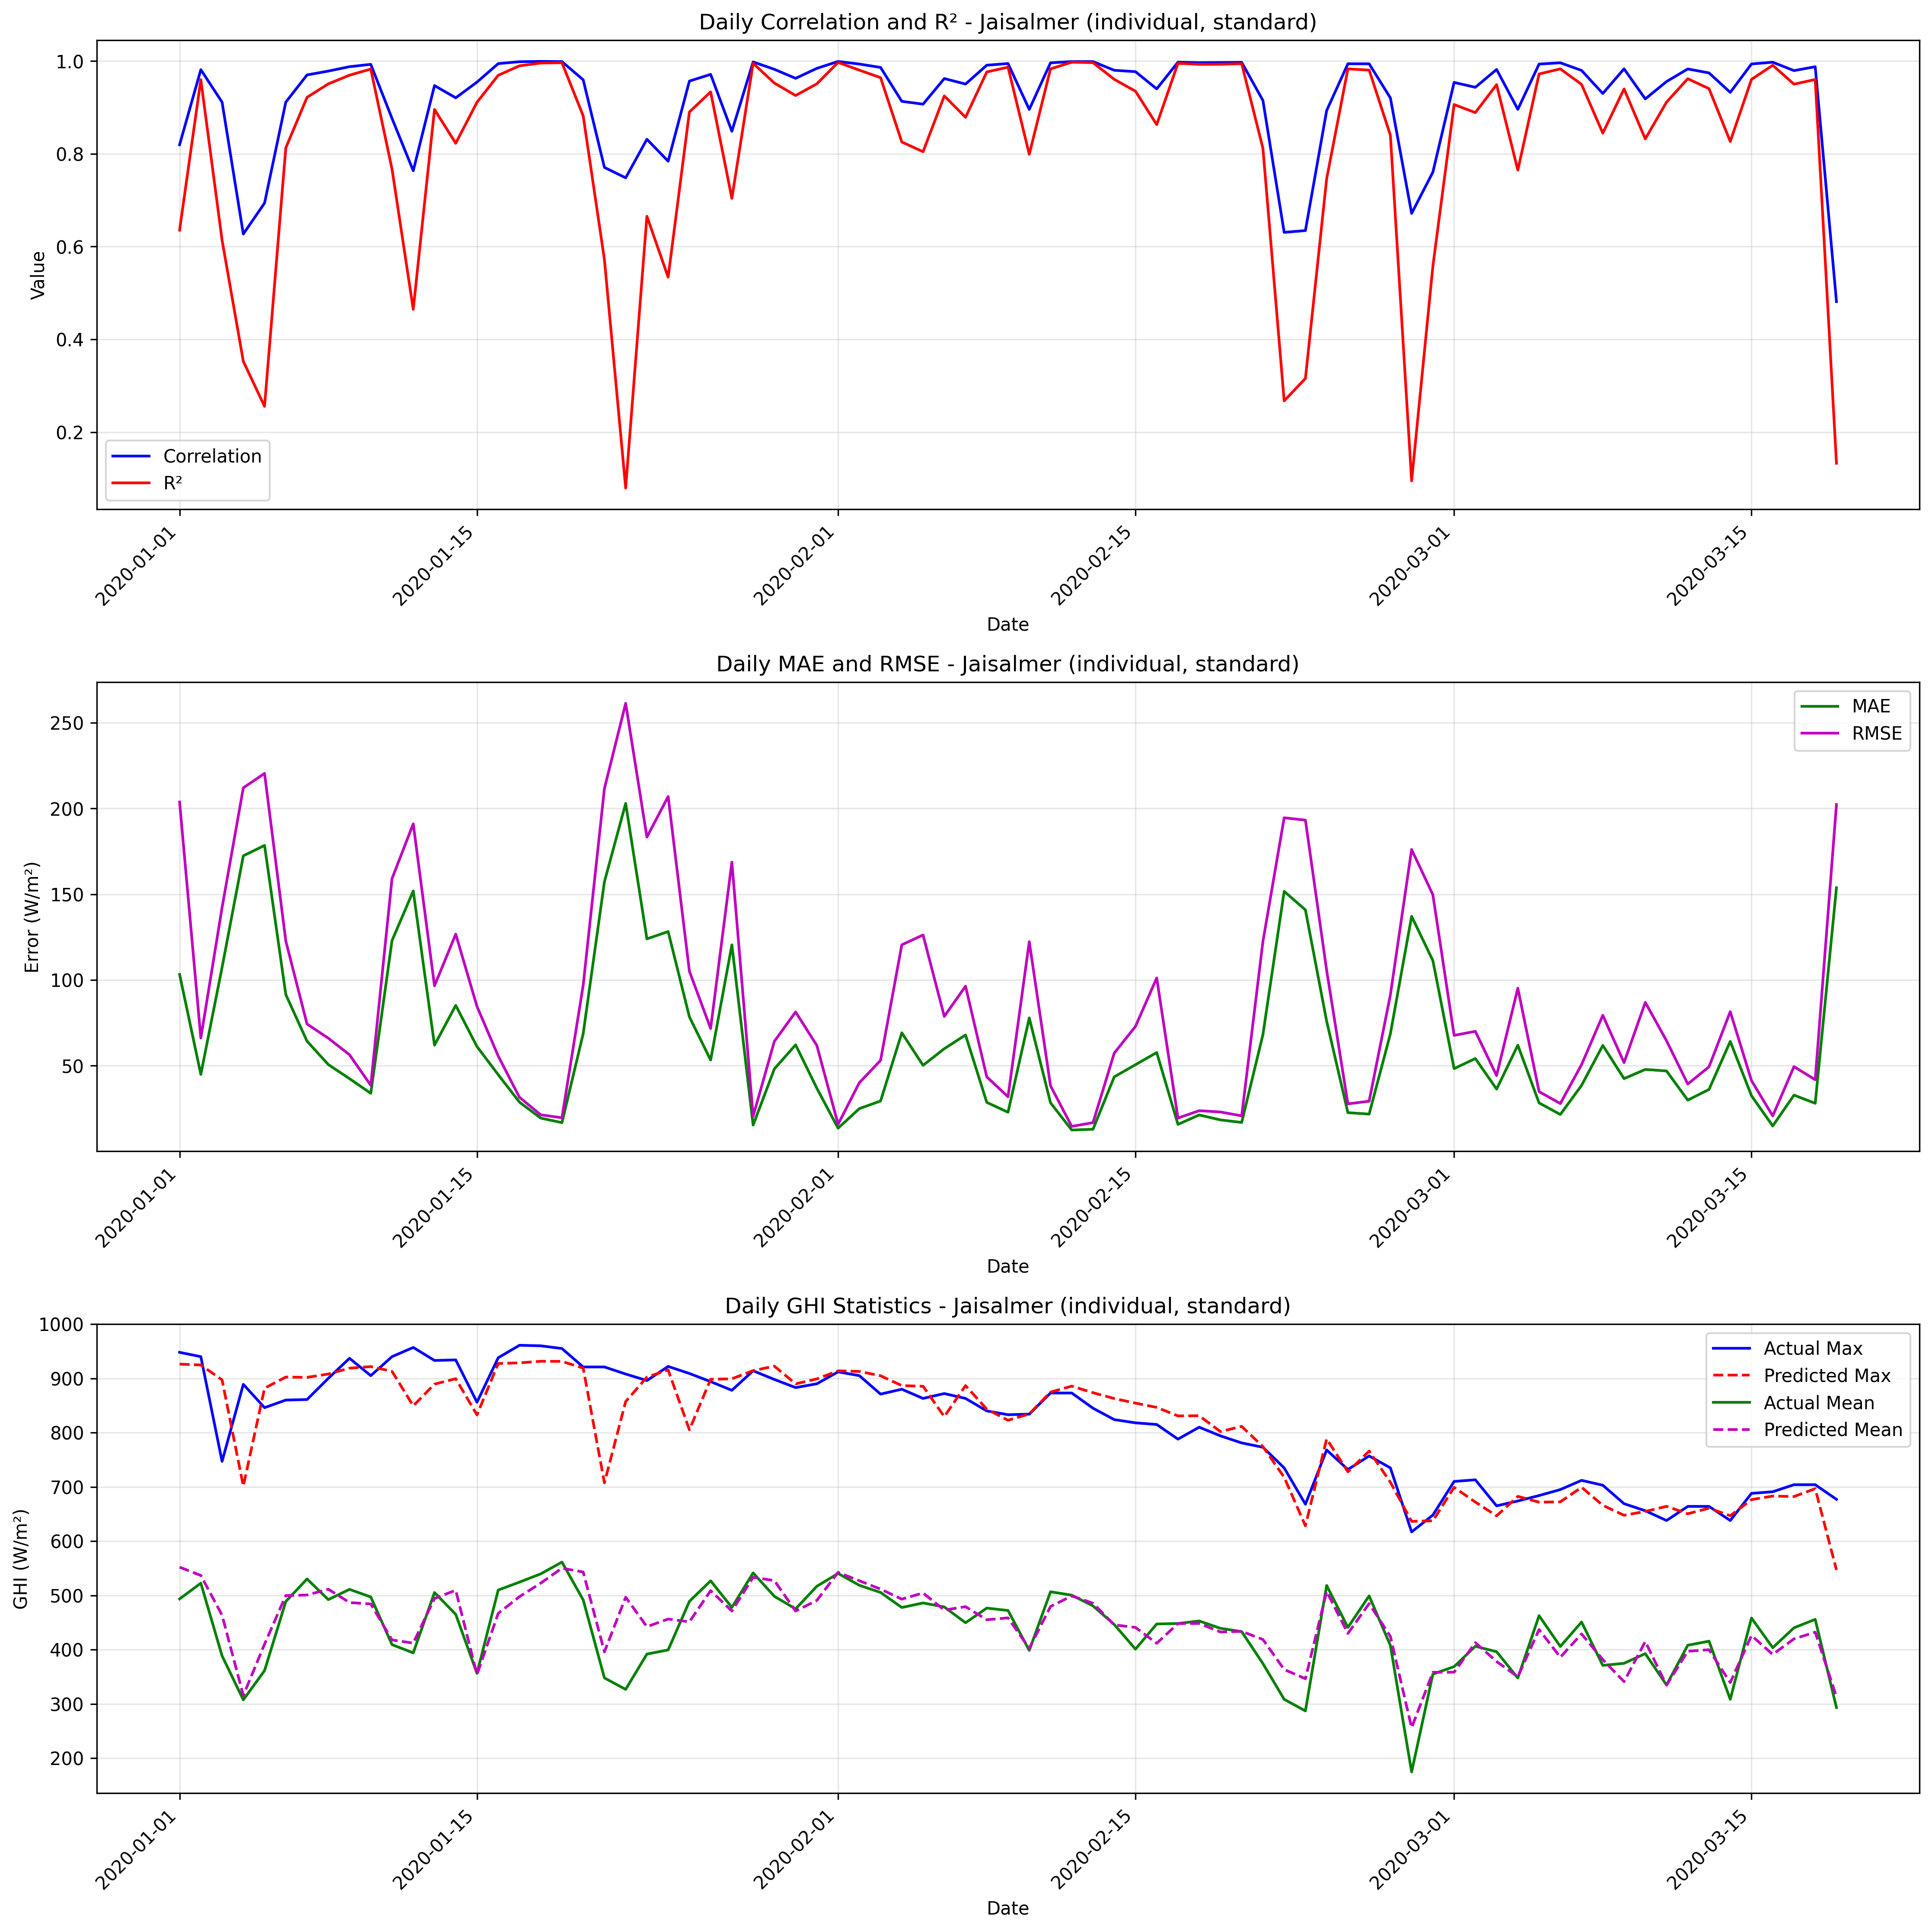

The table this chart was drawn from, first rows:
date, correlation, mae, rmse, r2, num_points, actual_max, actual_mean, actual_std, predicted_max, predicted_mean, predicted_std
2020-01-01, 0.8196, 103.3, 203.7, 0.6354, 24, 948.0, 493.5, 344.7, 926.2, 552, 309.7
2020-01-02, 0.9814, 44.93, 66.15, 0.9599, 24, 940.0, 522.5, 337.2, 924.7, 536.8, 343.9
2020-01-03, 0.9114, 107.3, 142.2, 0.6139, 24, 747.0, 388.5, 233.8, 897.2, 463.4, 290.5
2020-01-04, 0.6271, 172.4, 212, 0.3526, 24, 889.0, 307.4, 269.2, 701.4, 315.5, 222.5
2020-01-05, 0.6939, 178.4, 220.5, 0.2556, 24, 846.0, 361.3, 261, 881.8, 410.1, 294.7
2020-01-06, 0.9115, 91.51, 122.7, 0.8128, 24, 860.0, 488.7, 289.8, 902.4, 499.7, 301.3
2020-01-07, 0.9701, 64.31, 74.31, 0.9218, 24, 861.0, 530.2, 271.5, 901.8, 500.6, 285.9
2020-01-08, 0.9784, 50.7, 66.07, 0.9507, 24, 900.0, 492.2, 304.1, 908, 511.4, 312.2
2020-01-09, 0.9879, 42.45, 56.4, 0.9696, 24, 937.0, 511.1, 330.3, 918.7, 486.7, 334.4
2020-01-10, 0.9929, 33.92, 38.57, 0.9828, 24, 905.0, 497.1, 300.3, 921.7, 484.2, 308.4
2020-01-11, 0.8764, 122.9, 159.1, 0.7673, 24, 940.0, 409.2, 336.9, 913, 417.8, 291.3
2020-01-12, 0.7636, 151.9, 191.1, 0.4647, 24, 957.0, 394.0, 266.7, 849.3, 412.1, 293.6
2020-01-13, 0.9471, 61.99, 96.61, 0.8956, 24, 933.0, 505.2, 305.4, 889.4, 494.3, 292.8
2020-01-14, 0.9208, 85.18, 126.7, 0.8228, 24, 934.0, 465.0, 307.5, 899.3, 509.4, 300.6
2020-01-15, 0.9546, 61.19, 84.59, 0.9112, 24, 856.0, 356.3, 289.9, 832.7, 354.1, 275.7
2020-01-16, 0.9945, 44.77, 55.66, 0.9693, 24, 938.0, 509.8, 324.5, 927.4, 466.9, 335.2
2020-01-17, 0.9986, 28.77, 31.58, 0.9898, 24, 961.0, 524.4, 319, 928.6, 497.6, 319.2
2020-01-18, 0.9993, 19.47, 21.39, 0.9958, 24, 960.0, 539.6, 336.9, 931.5, 522.5, 333.9
2020-01-19, 0.9988, 16.83, 19.65, 0.9965, 24, 955.0, 561.3, 337.6, 931.2, 550.1, 336.5
2020-01-20, 0.9597, 68.65, 96.88, 0.8819, 24, 921, 491.7, 288, 919, 543, 298.5
2020-01-21, 0.7707, 157.3, 211.6, 0.5719, 24, 921, 347.8, 330.4, 707.4, 395.9, 257.6
2020-01-22, 0.7483, 202.9, 261.3, 0.07943, 24, 908.0, 326.7, 278.2, 857.2, 496.6, 292.3
2020-01-23, 0.8314, 124, 183.3, 0.6654, 24, 896.0, 391.8, 323.7, 902.4, 442.3, 262.5
2020-01-24, 0.7842, 128.2, 207, 0.5341, 24, 922, 399.4, 309.8, 915.5, 456.4, 309
2020-01-25, 0.9568, 78.49, 105.1, 0.8902, 24, 909.0, 489, 324, 805.2, 451.3, 275.7
2020-01-26, 0.9713, 53.31, 71.7, 0.9336, 24, 894.0, 526.8, 284.2, 898.3, 508.7, 297.1
2020-01-27, 0.8487, 120.5, 168.7, 0.704, 24, 878.0, 477.8, 316.8, 899.2, 471.1, 308.6
2020-01-28, 0.9981, 15.4, 20.57, 0.9952, 24, 914.0, 541.4, 302.7, 914.3, 533.2, 306.9
2020-01-29, 0.9822, 48.15, 64.21, 0.9525, 24, 898.0, 498.2, 301.1, 922.5, 527.2, 310.8
2020-01-30, 0.9628, 62.19, 81.36, 0.9257, 24, 883.0, 475, 305, 889.9, 471.1, 303.3
2020-01-31, 0.9843, 36.87, 61.82, 0.9509, 24, 890.0, 516.8, 285.1, 899, 490.7, 307.8
2020-02-01, 0.9991, 13.59, 15.87, 0.9971, 24, 912.0, 540.4, 301.9, 913.9, 542.5, 311.3
2020-02-02, 0.9935, 25, 40.09, 0.9805, 24, 905.0, 518.6, 292.9, 912.8, 526.9, 313.4
2020-02-03, 0.9862, 29.44, 53.12, 0.9642, 24, 871.0, 505.4, 286.6, 904.8, 511.6, 308.3
2020-02-04, 0.9131, 69.19, 120.5, 0.8255, 24, 880.0, 477.6, 294.7, 886.7, 493, 290.9
2020-02-05, 0.9071, 50.23, 126.2, 0.8046, 24, 863.0, 486.0, 291.7, 885.4, 504.4, 299.2
2020-02-06, 0.9623, 59.93, 78.75, 0.9248, 24, 872.0, 478.6, 293.4, 829.5, 472.9, 274.4
2020-02-07, 0.9504, 67.92, 96.39, 0.8788, 24, 863.0, 449.5, 282.8, 886.7, 479.2, 301.1
2020-02-08, 0.9911, 28.64, 43.51, 0.9765, 24, 840.0, 476.5, 289.9, 843.2, 455, 286.4
2020-02-09, 0.9946, 22.88, 31.9, 0.9868, 24, 833.0, 472.1, 284, 822.8, 458.5, 282
2020-02-10, 0.8958, 77.86, 122.3, 0.799, 24, 834.0, 398.6, 278.7, 834.4, 402.5, 265.4
2020-02-11, 0.9962, 28.39, 38.29, 0.9831, 24, 873.0, 506.6, 301, 874.7, 479.5, 291.5
2020-02-12, 0.9989, 12.52, 14.62, 0.9975, 24, 873.0, 500.4, 301.6, 885.7, 499, 306
2020-02-13, 0.9988, 12.95, 16.83, 0.9966, 24, 845.0, 480.6, 295, 873.6, 485.5, 302.6
2020-02-14, 0.9801, 43.52, 57.34, 0.9606, 24, 824.0, 446.3, 295.2, 862.8, 445.7, 289.5
2020-02-15, 0.9771, 50.61, 72.94, 0.935, 24, 818.0, 400.9, 292.2, 854.4, 440.9, 289.5
2020-02-16, 0.94, 57.69, 101.2, 0.863, 24, 815.0, 447.3, 279.3, 846.5, 411.6, 279.3
2020-02-17, 0.9976, 15.81, 19.49, 0.9951, 24, 788.0, 448.2, 285.3, 830.8, 448.1, 286.5
2020-02-18, 0.9966, 21.3, 23.79, 0.9929, 24, 810.0, 452.8, 288.5, 831.1, 448.2, 289.6
2020-02-19, 0.9969, 18.41, 23.03, 0.9931, 24, 794.0, 439.2, 284.1, 801.9, 432.5, 282.2
2020-02-20, 0.9972, 16.93, 20.78, 0.9944, 24, 781.0, 433.2, 284.3, 811.5, 433.7, 284.6
2020-02-21, 0.9151, 68.17, 122.5, 0.8117, 24, 773.0, 374.2, 288.3, 774.1, 418.6, 255.1
2020-02-22, 0.6307, 151.7, 194.6, 0.2674, 24, 735.0, 308.4, 232.2, 717.7, 363.4, 208.7
2020-02-23, 0.6345, 140.9, 193.2, 0.3158, 24, 668.0, 287.0, 238.6, 628.3, 346.4, 187
2020-02-24, 0.8932, 75.97, 105.6, 0.7463, 24, 768.0, 518.2, 214.2, 788.4, 507.2, 238.7
2020-02-25, 0.9942, 22.64, 27.77, 0.9831, 24, 732.0, 440.9, 218.4, 727.8, 429.8, 228.1
2020-02-26, 0.9941, 21.8, 29.33, 0.9806, 24, 757.0, 499, 214.9, 766, 484.8, 225.5
2020-02-27, 0.9206, 68.59, 91.28, 0.8402, 24, 735.0, 407.7, 233.2, 708.6, 424.4, 204.5
2020-02-28, 0.6716, 137.1, 176.1, 0.09496, 24, 617.0, 174.5, 189.1, 636.4, 256.2, 202.9
2020-02-29, 0.7604, 111.3, 149.7, 0.5575, 24, 648, 354.8, 229.9, 637.5, 358.2, 207.8
... 19 more rows
